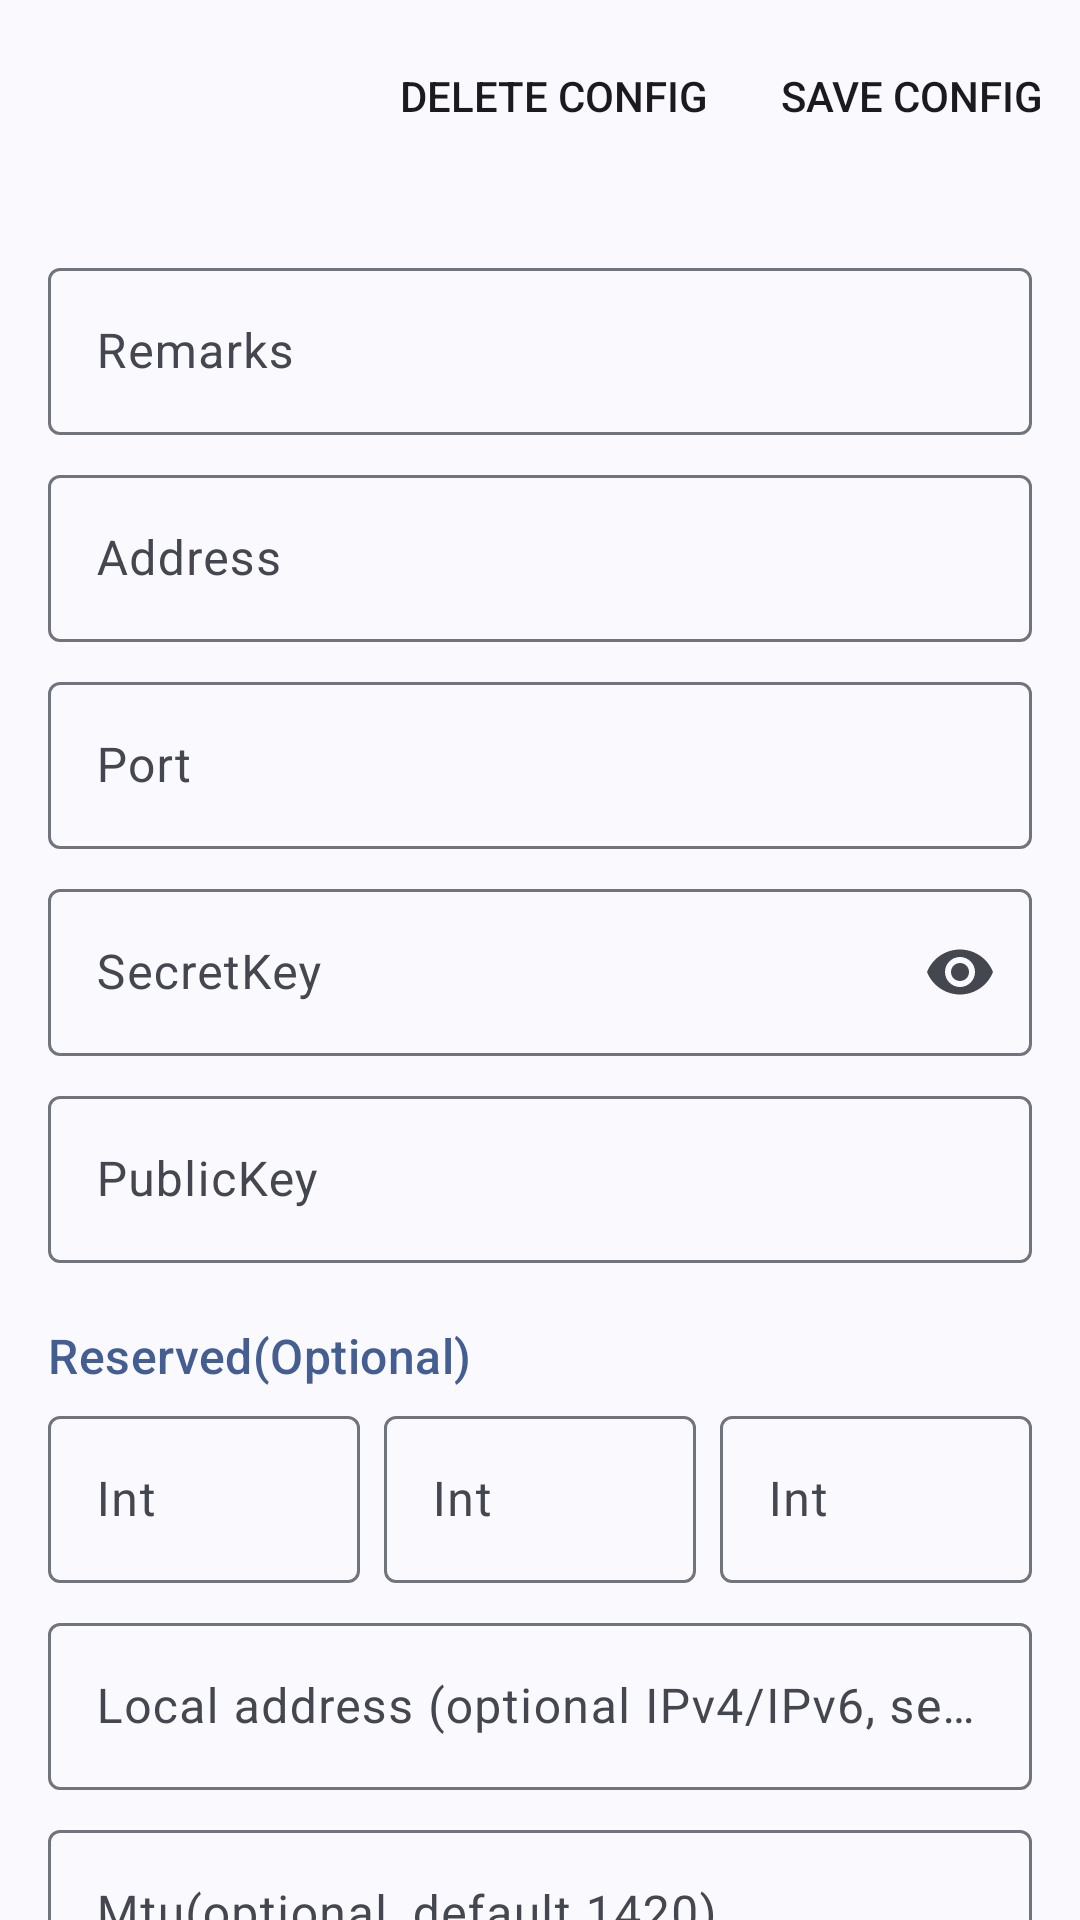

This screen was rendered from an Android layout file. Write that file and the resources it references.
<!-- AndroidManifest.xml: application theme BoxfishTheme -->
<!-- res/layout/activity_server_wireguard.xml -->
<androidx.coordinatorlayout.widget.CoordinatorLayout xmlns:android="http://schemas.android.com/apk/res/android"
    xmlns:app="http://schemas.android.com/apk/res-auto"
    xmlns:tools="http://schemas.android.com/tools"
    android:layout_width="match_parent"
    android:layout_height="match_parent">

    <com.google.android.material.appbar.AppBarLayout
        android:layout_width="match_parent"
        android:layout_height="wrap_content"
        android:fitsSystemWindows="true">

        <com.google.android.material.appbar.MaterialToolbar
            android:id="@+id/toolbar"
            android:layout_width="match_parent"
            android:layout_height="wrap_content"
            android:minHeight="?attr/actionBarSize"
            app:menu="@menu/action_server" />

    </com.google.android.material.appbar.AppBarLayout>

    <androidx.core.widget.NestedScrollView
        android:layout_width="match_parent"
        android:layout_height="match_parent"
        app:layout_behavior="@string/appbar_scrolling_view_behavior"
        tools:context=".ui.ServerActivity">

        <LinearLayout
            android:layout_width="match_parent"
            android:layout_height="wrap_content"
            android:orientation="vertical"
            android:padding="@dimen/padding">

            <include layout="@layout/layout_address_port" />

            <com.google.android.material.textfield.TextInputLayout
                android:layout_width="match_parent"
                android:layout_height="wrap_content"
                android:layout_marginTop="4dp"
                android:layout_marginBottom="4dp"
                android:hint="@string/server_lab_secret_key"
                app:endIconMode="password_toggle">

                <com.google.android.material.textfield.TextInputEditText
                    android:id="@+id/et_id"
                    android:layout_width="match_parent"
                    android:layout_height="wrap_content"
                    android:inputType="textPassword"
                    android:singleLine="true" />

            </com.google.android.material.textfield.TextInputLayout>

            <com.google.android.material.textfield.TextInputLayout
                android:layout_width="match_parent"
                android:layout_height="wrap_content"
                android:layout_marginTop="4dp"
                android:layout_marginBottom="4dp"
                android:hint="@string/server_lab_public_key">

                <com.google.android.material.textfield.TextInputEditText
                    android:id="@+id/et_public_key"
                    android:layout_width="match_parent"
                    android:layout_height="wrap_content"
                    android:singleLine="true" />

            </com.google.android.material.textfield.TextInputLayout>

            <LinearLayout
                android:layout_width="match_parent"
                android:layout_height="wrap_content"
                android:layout_marginTop="@dimen/padding"
                android:orientation="vertical">

                <TextView
                    android:layout_width="wrap_content"
                    android:layout_height="wrap_content"
                    android:text="@string/server_lab_reserved"
                    android:textAppearance="?attr/textAppearanceTitleMedium"
                    android:textColor="?attr/colorPrimary" />

                <LinearLayout
                    android:layout_width="match_parent"
                    android:layout_height="wrap_content"
                    android:baselineAligned="false"
                    android:orientation="horizontal">

                    <com.google.android.material.textfield.TextInputLayout
                        android:layout_width="0dp"
                        android:layout_height="wrap_content"
                        android:layout_marginTop="4dp"
                        android:layout_marginEnd="4dp"
                        android:layout_marginBottom="4dp"
                        android:layout_weight="1"
                        android:hint="@string/server_lab_int">

                        <com.google.android.material.textfield.TextInputEditText
                            android:id="@+id/et_reserved1"
                            android:layout_width="match_parent"
                            android:layout_height="wrap_content"
                            android:inputType="number" />
                    </com.google.android.material.textfield.TextInputLayout>

                    <com.google.android.material.textfield.TextInputLayout
                        android:layout_width="0dp"
                        android:layout_height="wrap_content"
                        android:layout_margin="4dp"
                        android:layout_weight="1"
                        android:hint="@string/server_lab_int">

                        <com.google.android.material.textfield.TextInputEditText
                            android:id="@+id/et_reserved2"
                            android:layout_width="match_parent"
                            android:layout_height="wrap_content"
                            android:inputType="number" />
                    </com.google.android.material.textfield.TextInputLayout>

                    <com.google.android.material.textfield.TextInputLayout
                        android:layout_width="0dp"
                        android:layout_height="wrap_content"
                        android:layout_marginStart="4dp"
                        android:layout_marginTop="4dp"
                        android:layout_marginBottom="4dp"
                        android:layout_weight="1"
                        android:hint="@string/server_lab_int">

                        <com.google.android.material.textfield.TextInputEditText
                            android:id="@+id/et_reserved3"
                            android:layout_width="match_parent"
                            android:layout_height="wrap_content"
                            android:inputType="number" />

                    </com.google.android.material.textfield.TextInputLayout>

                </LinearLayout>

            </LinearLayout>

            <com.google.android.material.textfield.TextInputLayout
                android:layout_width="match_parent"
                android:layout_height="wrap_content"
                android:layout_marginTop="4dp"
                android:layout_marginBottom="4dp"
                android:hint="@string/server_lab_local_address">

                <com.google.android.material.textfield.TextInputEditText
                    android:id="@+id/et_local_address"
                    android:layout_width="match_parent"
                    android:layout_height="wrap_content"
                    android:singleLine="true" />

            </com.google.android.material.textfield.TextInputLayout>

            <com.google.android.material.textfield.TextInputLayout
                android:layout_width="match_parent"
                android:layout_height="wrap_content"
                android:layout_marginTop="4dp"
                android:layout_marginBottom="4dp"
                android:hint="@string/server_lab_local_mtu">

                <com.google.android.material.textfield.TextInputEditText
                    android:id="@+id/et_local_mtu"
                    android:layout_width="match_parent"
                    android:layout_height="wrap_content"
                    android:singleLine="true" />

            </com.google.android.material.textfield.TextInputLayout>

            <LinearLayout
                android:layout_width="match_parent"
                android:layout_height="wrap_content"
                android:layout_marginTop="@dimen/padding"
                android:layout_marginBottom="@dimen/padding"
                android:orientation="vertical"
                tools:ignore="UselessLeaf" />

        </LinearLayout>
    </androidx.core.widget.NestedScrollView>
</androidx.coordinatorlayout.widget.CoordinatorLayout>
<!-- res/layout/layout_address_port.xml (included above) -->
<?xml version="1.0" encoding="utf-8"?>
<LinearLayout xmlns:android="http://schemas.android.com/apk/res/android"
    android:layout_width="match_parent"
    android:layout_height="wrap_content"
    android:orientation="vertical">

    <com.google.android.material.textfield.TextInputLayout
        android:layout_width="match_parent"
        android:layout_height="wrap_content"
        android:layout_marginTop="4dp"
        android:layout_marginBottom="4dp"
        android:hint="@string/server_lab_remarks">

        <com.google.android.material.textfield.TextInputEditText
            android:id="@+id/et_remarks"
            android:layout_width="match_parent"
            android:layout_height="wrap_content"
            android:singleLine="true" />

    </com.google.android.material.textfield.TextInputLayout>

    <com.google.android.material.textfield.TextInputLayout
        android:layout_width="match_parent"
        android:layout_height="wrap_content"
        android:layout_marginTop="4dp"
        android:layout_marginBottom="4dp"
        android:hint="@string/server_lab_address3">

        <com.google.android.material.textfield.TextInputEditText
            android:id="@+id/et_address"
            android:layout_width="match_parent"
            android:layout_height="wrap_content"
            android:singleLine="true" />

    </com.google.android.material.textfield.TextInputLayout>

    <com.google.android.material.textfield.TextInputLayout
        android:layout_width="match_parent"
        android:layout_height="wrap_content"
        android:layout_marginTop="4dp"
        android:layout_marginBottom="4dp"
        android:hint="@string/server_lab_port3">

        <com.google.android.material.textfield.TextInputEditText
            android:id="@+id/et_port"
            android:layout_width="match_parent"
            android:layout_height="wrap_content"
            android:singleLine="true" />

    </com.google.android.material.textfield.TextInputLayout>

</LinearLayout>
<!-- resources referenced by this layout -->
<resources>
  <dimen name="padding">16dp</dimen>
  <string name="server_lab_address3">Address</string>
  <string name="server_lab_int">Int</string>
  <string name="server_lab_local_address">Local address (optional IPv4/IPv6, separated by commas)</string>
  <string name="server_lab_local_mtu">Mtu(optional, default 1420)</string>
  <string name="server_lab_port3">Port</string>
  <string name="server_lab_public_key">PublicKey</string>
  <string name="server_lab_remarks">Remarks</string>
  <string name="server_lab_reserved">Reserved(Optional)</string>
  <string name="server_lab_secret_key">SecretKey</string>
  <style name="BoxfishTheme" parent="Theme.Material3.DynamicColors.DayNight.NoActionBar">
          <item name="alertDialogTheme">@style/ThemeOverlay.Material3.MaterialAlertDialog</item>
          <item name="dialogCornerRadius">28dp</item>
      </style>
</resources>
